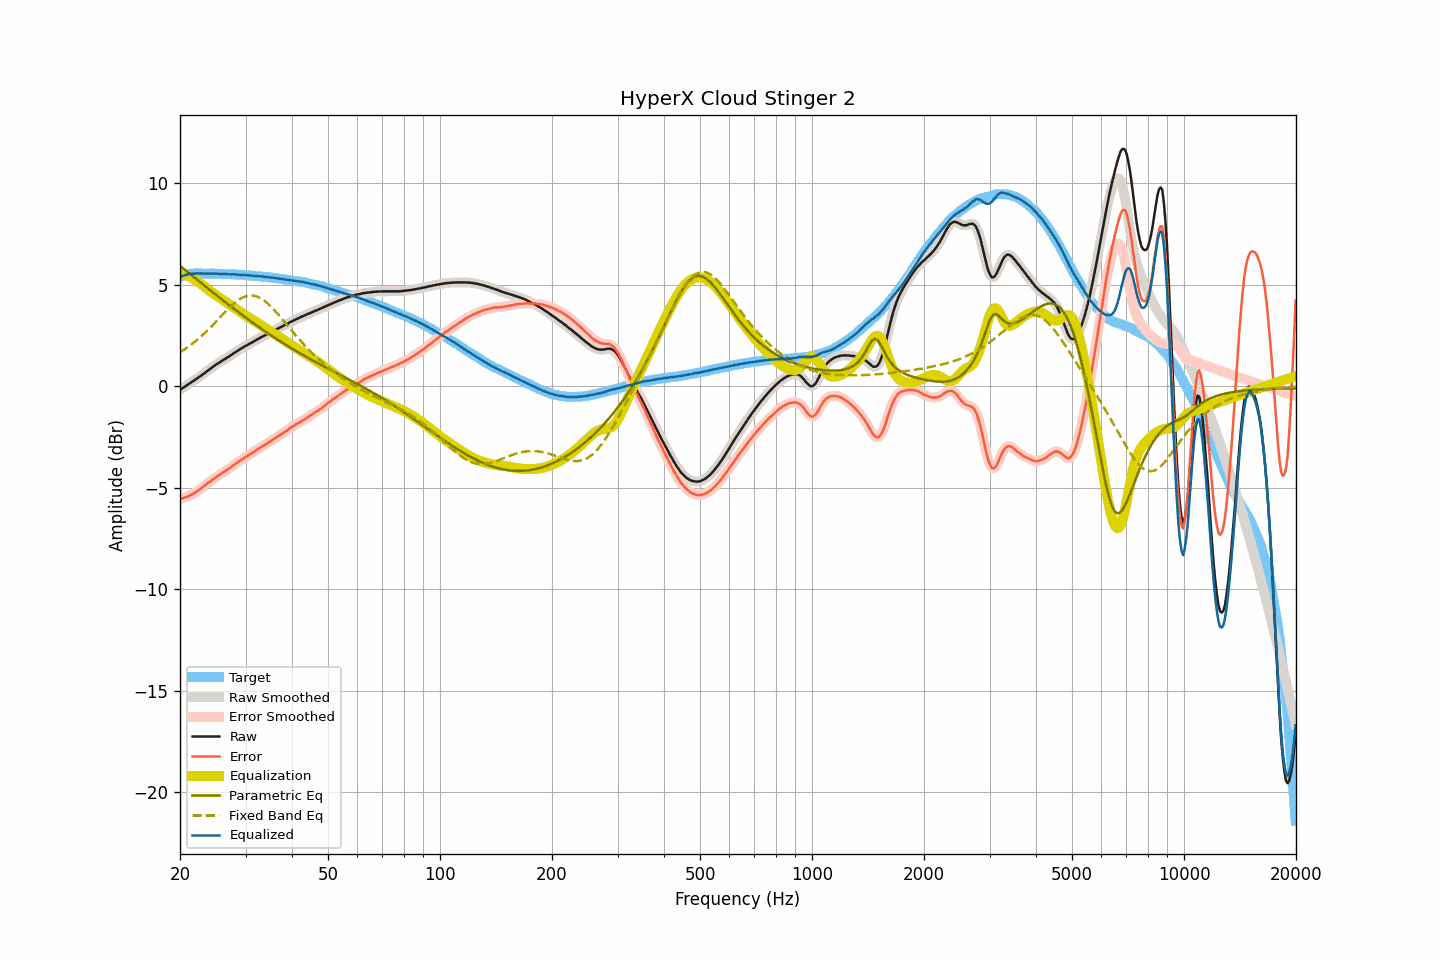

Values plotted in this chart, from the file beside it:
frequency, raw, smoothed, error, error_smoothed, equalization, parametric_eq, fixed_band_eq, equalized_raw, equalized_smoothed, target
20.00, -0.18, -0.18, -5.56, -5.56, 5.56, 5.93, 1.67, 5.38, 5.38, 5.38
20.20, -0.13, -0.12, -5.54, -5.54, 5.54, 5.87, 1.72, 5.41, 5.41, 5.41
20.40, -0.07, -0.07, -5.51, -5.51, 5.51, 5.80, 1.77, 5.45, 5.44, 5.44
20.61, -0.02, -0.02, -5.48, -5.48, 5.49, 5.74, 1.82, 5.47, 5.47, 5.46
20.81, 0.03, 0.04, -5.46, -5.46, 5.46, 5.67, 1.88, 5.49, 5.50, 5.49
21.02, 0.09, 0.09, -5.43, -5.43, 5.42, 5.61, 1.94, 5.52, 5.51, 5.52
21.23, 0.14, 0.14, -5.39, -5.39, 5.39, 5.54, 1.99, 5.53, 5.53, 5.53
21.44, 0.19, 0.19, -5.35, -5.35, 5.35, 5.48, 2.05, 5.54, 5.54, 5.54
21.66, 0.24, 0.24, -5.31, -5.30, 5.30, 5.41, 2.11, 5.55, 5.55, 5.55
21.87, 0.29, 0.30, -5.26, -5.26, 5.26, 5.35, 2.18, 5.55, 5.55, 5.55
22.09, 0.35, 0.35, -5.21, -5.21, 5.21, 5.29, 2.24, 5.56, 5.56, 5.56
22.31, 0.40, 0.41, -5.15, -5.15, 5.15, 5.22, 2.31, 5.56, 5.56, 5.56
22.54, 0.46, 0.46, -5.10, -5.10, 5.09, 5.16, 2.38, 5.56, 5.56, 5.56
22.76, 0.51, 0.52, -5.04, -5.04, 5.04, 5.09, 2.45, 5.55, 5.55, 5.56
22.99, 0.57, 0.57, -4.97, -4.98, 4.98, 5.03, 2.52, 5.55, 5.55, 5.55
23.22, 0.63, 0.63, -4.91, -4.91, 4.92, 4.97, 2.60, 5.55, 5.55, 5.55
23.45, 0.69, 0.69, -4.85, -4.85, 4.85, 4.90, 2.67, 5.55, 5.55, 5.55
23.69, 0.75, 0.75, -4.79, -4.79, 4.79, 4.84, 2.75, 5.55, 5.55, 5.54
23.92, 0.81, 0.82, -4.73, -4.73, 4.73, 4.78, 2.83, 5.55, 5.55, 5.54
24.16, 0.87, 0.87, -4.68, -4.68, 4.67, 4.71, 2.91, 5.55, 5.55, 5.55
24.40, 0.93, 0.93, -4.62, -4.62, 4.62, 4.65, 2.99, 5.55, 5.55, 5.55
24.65, 0.98, 0.99, -4.56, -4.56, 4.56, 4.59, 3.07, 5.54, 5.55, 5.54
24.89, 1.04, 1.04, -4.50, -4.50, 4.50, 4.52, 3.15, 5.55, 5.54, 5.54
25.14, 1.09, 1.09, -4.45, -4.45, 4.45, 4.46, 3.24, 5.54, 5.54, 5.54
25.39, 1.14, 1.15, -4.39, -4.39, 4.39, 4.40, 3.32, 5.54, 5.54, 5.54
25.65, 1.19, 1.19, -4.34, -4.34, 4.34, 4.34, 3.40, 5.53, 5.53, 5.54
25.91, 1.24, 1.24, -4.28, -4.29, 4.29, 4.28, 3.49, 5.53, 5.53, 5.53
26.16, 1.29, 1.29, -4.23, -4.23, 4.23, 4.21, 3.57, 5.53, 5.53, 5.53
26.43, 1.34, 1.34, -4.18, -4.18, 4.18, 4.15, 3.65, 5.53, 5.53, 5.52
26.69, 1.39, 1.39, -4.13, -4.13, 4.13, 4.09, 3.73, 5.52, 5.52, 5.52
26.96, 1.44, 1.44, -4.08, -4.08, 4.08, 4.03, 3.81, 5.52, 5.52, 5.52
27.23, 1.49, 1.49, -4.03, -4.03, 4.02, 3.97, 3.89, 5.51, 5.51, 5.52
27.50, 1.54, 1.55, -3.98, -3.97, 3.97, 3.91, 3.96, 5.51, 5.51, 5.52
27.77, 1.60, 1.60, -3.90, -3.91, 3.91, 3.85, 4.03, 5.51, 5.51, 5.51
28.05, 1.65, 1.65, -3.85, -3.85, 3.85, 3.79, 4.10, 5.51, 5.51, 5.51
28.33, 1.70, 1.70, -3.79, -3.79, 3.80, 3.73, 4.16, 5.50, 5.50, 5.49
28.62, 1.75, 1.75, -3.74, -3.74, 3.74, 3.67, 4.22, 5.49, 5.49, 5.49
28.90, 1.80, 1.80, -3.69, -3.68, 3.69, 3.61, 4.28, 5.49, 5.49, 5.49
29.19, 1.85, 1.85, -3.63, -3.63, 3.63, 3.55, 4.33, 5.49, 5.49, 5.48
29.48, 1.90, 1.90, -3.58, -3.58, 3.58, 3.49, 4.37, 5.48, 5.48, 5.49
29.78, 1.95, 1.95, -3.52, -3.53, 3.53, 3.43, 4.40, 5.48, 5.48, 5.48
30.08, 1.99, 1.99, -3.48, -3.48, 3.48, 3.37, 4.43, 5.47, 5.47, 5.47
30.38, 2.03, 2.04, -3.43, -3.43, 3.43, 3.32, 4.45, 5.46, 5.47, 5.46
30.68, 2.08, 2.08, -3.38, -3.38, 3.38, 3.26, 4.46, 5.46, 5.46, 5.46
30.99, 2.12, 2.12, -3.33, -3.33, 3.33, 3.20, 4.47, 5.45, 5.45, 5.45
31.30, 2.16, 2.17, -3.28, -3.28, 3.28, 3.14, 4.47, 5.44, 5.44, 5.45
31.61, 2.21, 2.21, -3.23, -3.23, 3.23, 3.09, 4.46, 5.44, 5.44, 5.44
31.93, 2.25, 2.26, -3.18, -3.18, 3.17, 3.03, 4.44, 5.43, 5.43, 5.43
32.24, 2.30, 2.30, -3.12, -3.12, 3.12, 2.97, 4.42, 5.43, 5.43, 5.42
32.57, 2.34, 2.35, -3.07, -3.07, 3.07, 2.92, 4.38, 5.42, 5.42, 5.42
32.89, 2.39, 2.39, -3.02, -3.02, 3.02, 2.86, 4.34, 5.42, 5.41, 5.41
33.22, 2.43, 2.43, -2.97, -2.97, 2.97, 2.81, 4.29, 5.41, 5.41, 5.40
33.55, 2.47, 2.47, -2.92, -2.92, 2.92, 2.75, 4.24, 5.40, 5.40, 5.40
33.89, 2.51, 2.51, -2.87, -2.87, 2.87, 2.70, 4.18, 5.39, 5.39, 5.39
34.23, 2.55, 2.55, -2.83, -2.83, 2.82, 2.65, 4.12, 5.38, 5.38, 5.38
34.57, 2.59, 2.59, -2.78, -2.78, 2.77, 2.59, 4.04, 5.37, 5.37, 5.37
34.92, 2.63, 2.64, -2.72, -2.72, 2.72, 2.54, 3.97, 5.36, 5.36, 5.36
35.27, 2.68, 2.68, -2.67, -2.67, 2.67, 2.49, 3.89, 5.35, 5.35, 5.35
35.62, 2.72, 2.72, -2.62, -2.62, 2.62, 2.44, 3.81, 5.34, 5.34, 5.34
35.97, 2.76, 2.76, -2.56, -2.57, 2.57, 2.38, 3.72, 5.33, 5.33, 5.33
... 635 more rows
